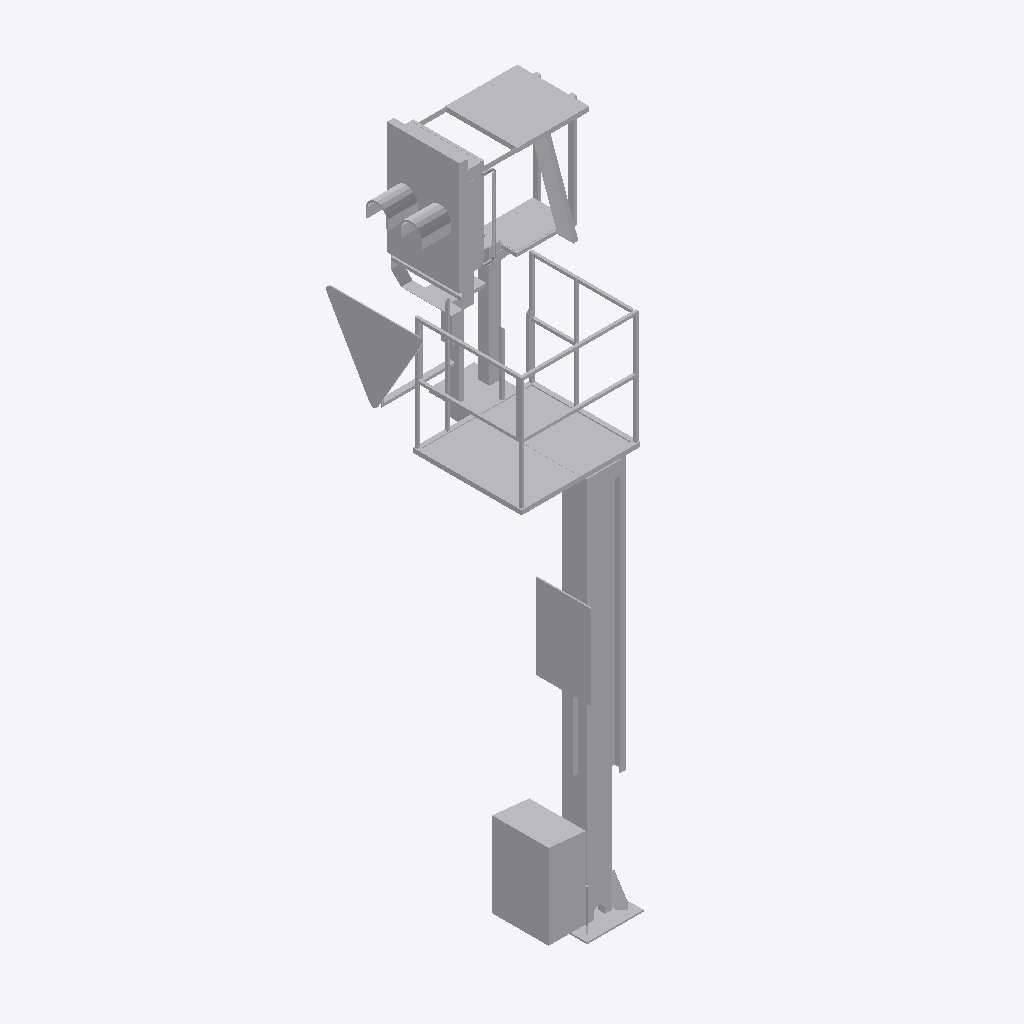
Isometric view of an IFC building model (IFC-SPF (STEP), schema IFC2X3, length unit metre), seen from the south-west, elements coloured by IFC class: 1 other element (light grey).
Extent 1.6 m × 1.7 m × 5.6 m (x, y, z). Elements (1): 1 IfcBuildingElementProxy.

HEADER;
FILE_DESCRIPTION(('ViewDefinition [CoordinationView]'),'2;1');
FILE_NAME('2018_01','2022-11-30T12:26:25',(''),(''),'The EXPRESS Data Manager Version 5.02.0100.07 : ','24.30.37300.0000 - Exporter 20.0.0.364 - Default','');
FILE_SCHEMA(('IFC2X3'));
ENDSEC;
DATA;
#108=IFCPROJECT('1STH32G$1BThwvCk3D_7Dw',#41,'2018_01',$,$,'','Projekt  Status',(#97,#105),#92);
#24077=IFCSITE('1STH32G$1BThwvCk3D_7Du',#41,'Default',$,$,#24074,$,$,.ELEMENT.,(48,8,15,359802),(11,34,47,783432),519.0,$,$);
#24062=IFCBUILDING('1STH32G$1BThwvCk3D_7Dx',#41,'',$,$,#24057,$,'',.ELEMENT.,$,$,$);
#23973=IFCBUILDINGELEMENTPROXY('2BrtZYjGrBmwmBgjl1$tKB',#41,'Familie1:S 8000.5.7-20_M3500-A1000-Zs3v-VS-R_l200:2405755',$,'Familie1:S 8000.5.7-20_M3500-A1000-Zs3v-VS-R_l200',#23972,#23967,'2405755',$);
ENDSEC;
